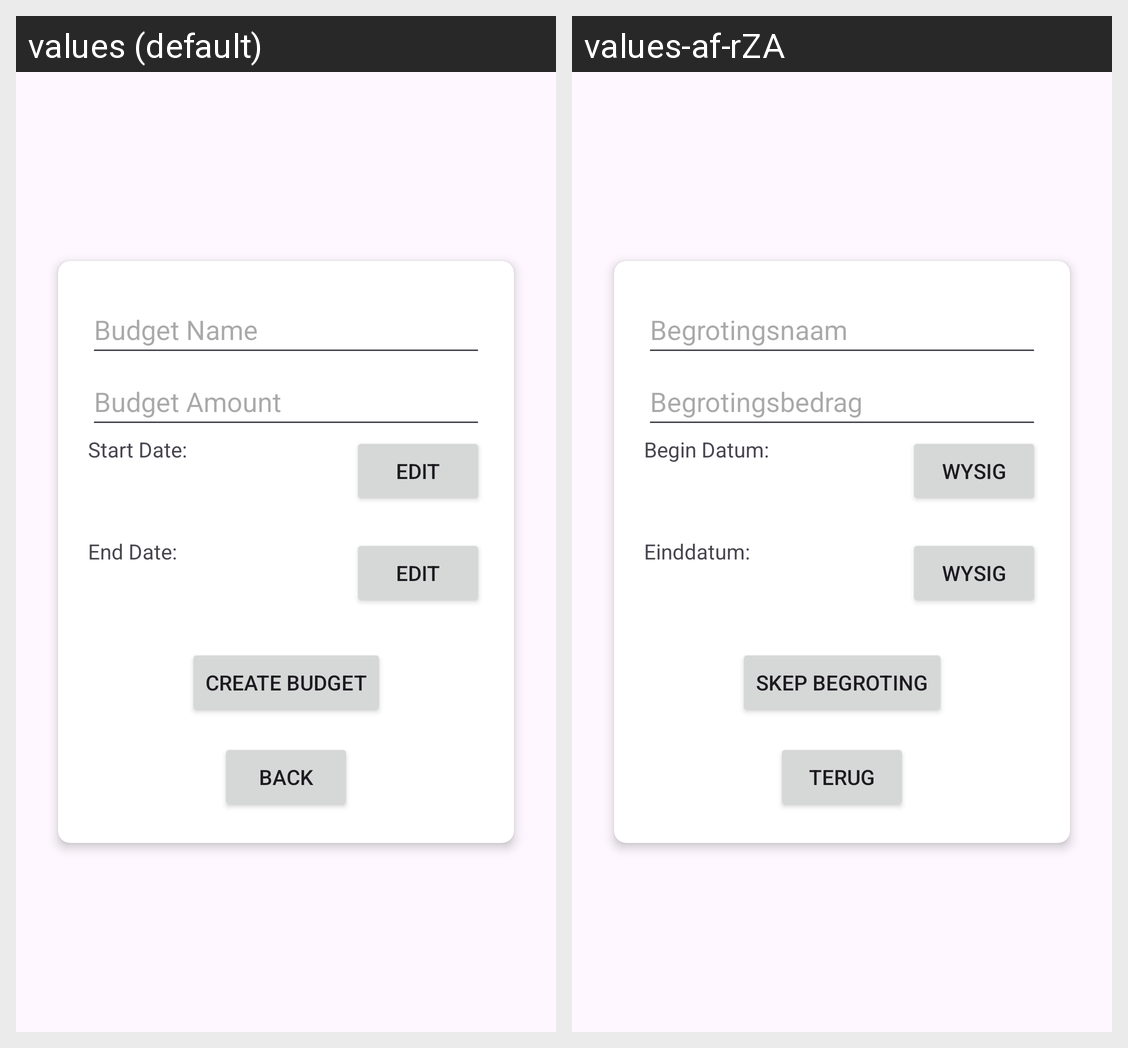

The same Android screen rendered under two of its app's locales, left to right. List the strings drawn on it with the default value and each locale's translation.
Android screen res/layout/fragment_create_budget.xml rendered under 2 locales, left to right: values (default), values-af-rZA. Device: Nexus 5 (rendered at 1080×1920; each locale shown at half size, 540×960, under a caption strip naming it); theme Theme.Budgetbrain.
Strings drawn on this screen, with the default value and each locale's value (text and hints the layout hard-codes, and strings that could not be matched under every locale, appear in the picture but are not listed):

hint_budget_name
  values: Budget Name
  values-af-rZA: Begrotingsnaam

hint_budget_amount
  values: Budget Amount
  values-af-rZA: Begrotingsbedrag

label_start_date
  values: Start Date:
  values-af-rZA: Begin Datum:

button_edit
  values: Edit
  values-af-rZA: Wysig

label_end_date
  values: End Date:
  values-af-rZA: Einddatum:

button_create_budget
  values: Create Budget
  values-af-rZA: Skep Begroting

button_back
  values: Back
  values-af-rZA: Terug
